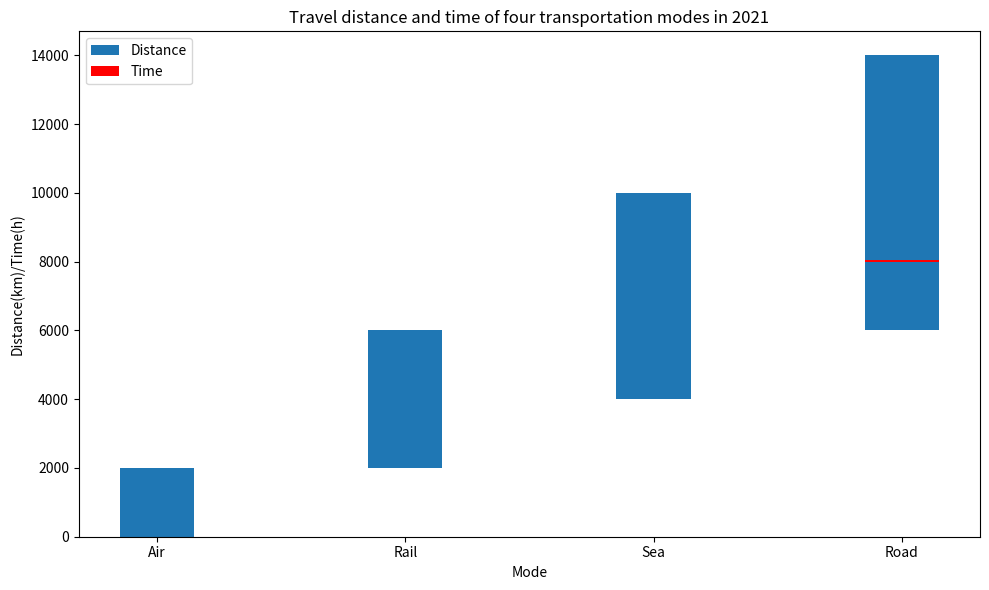

Source code (Python): (Note: this script raises an exception after producing the figure.)

import matplotlib.pyplot as plt
plt.figure(figsize=(10,6))
ax = plt.subplot()
ax.bar(['Air','Rail','Sea','Road'],[2000,4000,6000,8000],bottom=[0,2000,4000,6000],width=0.3,align='center')
ax.bar(['Air','Rail','Sea','Road'],[6,12,24,48],bottom=[2000,4000,6000,8000],width=0.3,align='center',color='r')
ax.set_title('Travel distance and time of four transportation modes in 2021')
ax.set_xlabel('Mode')
ax.set_ylabel('Distance(km)/Time(h)')
ax.legend(['Distance','Time'],loc='upper left')
ax.set_xticks(['Air','Rail','Sea','Road'])
plt.tight_layout()
plt.savefig('bar chart/png/138.png')
plt.clf()
